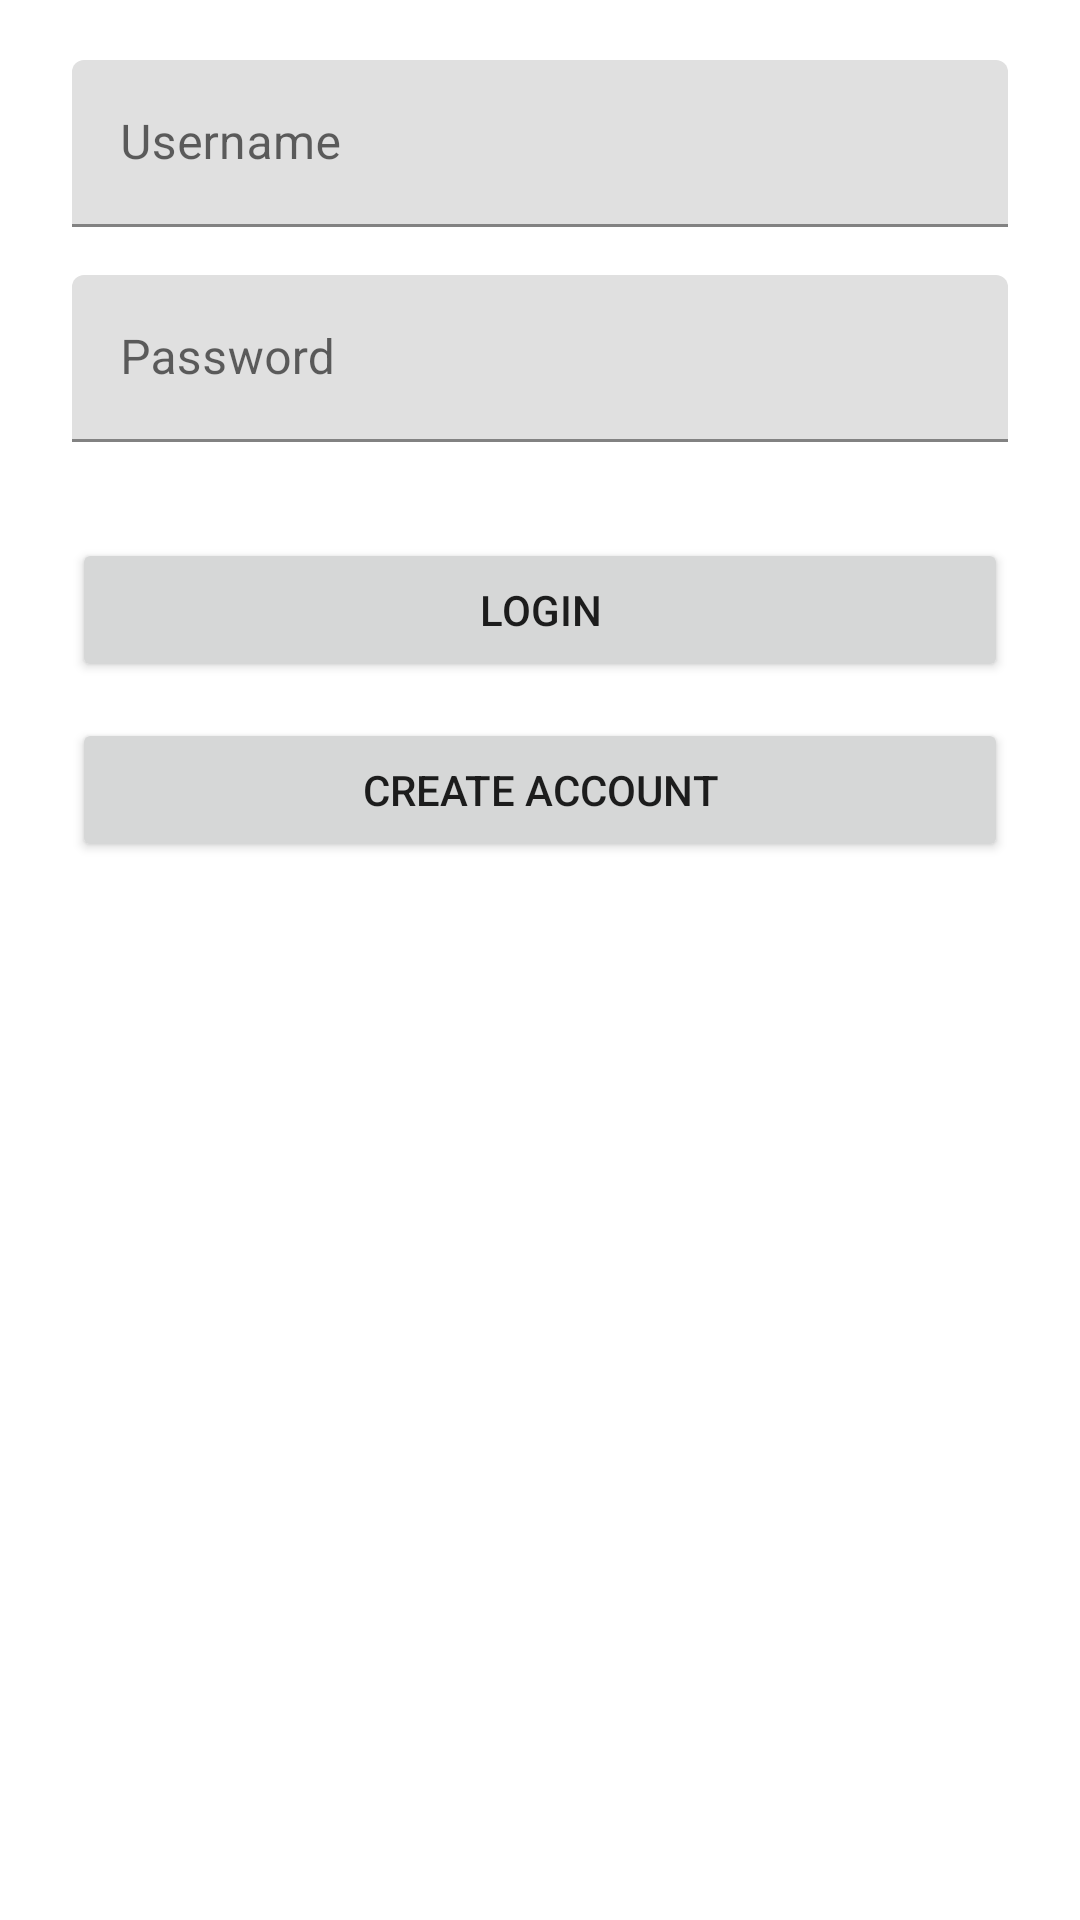

Layout XML and referenced resources for this Android screen:
<!-- AndroidManifest.xml: application theme AppTheme -->
<!-- res/layout/activity_login.xml -->
<?xml version="1.0" encoding="utf-8"?>
<androidx.constraintlayout.widget.ConstraintLayout xmlns:android="http://schemas.android.com/apk/res/android"
    xmlns:tools="http://schemas.android.com/tools"
    android:layout_width="match_parent"
    android:layout_height="match_parent"
    tools:context=".LoginActivity">

    <LinearLayout
        android:layout_width="match_parent"
        android:layout_height="match_parent"
        android:orientation="vertical"
        android:paddingLeft="24dp"
        android:paddingTop="12dp"
        android:paddingRight="24dp">

        <com.google.android.material.textfield.TextInputLayout
            android:layout_width="match_parent"
            android:layout_height="wrap_content"
            android:layout_marginTop="8dp"
            android:layout_marginBottom="8dp">

            <EditText
                android:id="@+id/input_username"
                android:layout_width="match_parent"
                android:layout_height="wrap_content"
                android:hint="@string/username"
                android:inputType="text"
                android:autofillHints="" />
        </com.google.android.material.textfield.TextInputLayout>

        <com.google.android.material.textfield.TextInputLayout
            android:layout_width="match_parent"
            android:layout_height="wrap_content"
            android:layout_marginTop="8dp"
            android:layout_marginBottom="8dp">

            <EditText
                android:id="@+id/input_password"
                android:layout_width="match_parent"
                android:layout_height="wrap_content"
                android:hint="@string/password"
                android:inputType="textPassword"
                android:autofillHints="" />
        </com.google.android.material.textfield.TextInputLayout>

        <androidx.appcompat.widget.AppCompatButton
            android:id="@+id/button_login"
            android:layout_width="fill_parent"
            android:layout_height="wrap_content"
            android:layout_marginTop="24dp"
            android:layout_marginBottom="12dp"
            android:padding="12dp"
            android:text="@string/login" />

        <androidx.appcompat.widget.AppCompatButton
            android:id="@+id/button_create"
            android:layout_width="fill_parent"
            android:layout_height="wrap_content"
            android:layout_marginBottom="24dp"
            android:padding="12dp"
            android:text="@string/create_account" />
    </LinearLayout>

</androidx.constraintlayout.widget.ConstraintLayout>
<!-- resources referenced by this layout -->
<resources>
  <string name="create_account">Create account</string>
  <string name="login">Login</string>
  <string name="password">Password</string>
  <string name="username">Username</string>
  <style name="AppTheme" parent="Theme.MaterialComponents.DayNight.NoActionBar">
          
          <item name="colorPrimary">@color/colorPrimary</item>
          <item name="colorPrimaryDark">@color/colorPrimaryDark</item>
          <item name="colorAccent">@color/colorAccent</item>
          <item name="colorError">@color/colorError</item>
  
      </style>
  <color name="colorPrimary">#6200EE</color>
  <color name="colorPrimaryDark">#3700B3</color>
  <color name="colorAccent">#03DAC5</color>
  <color name="colorError">#F11313</color>
</resources>
